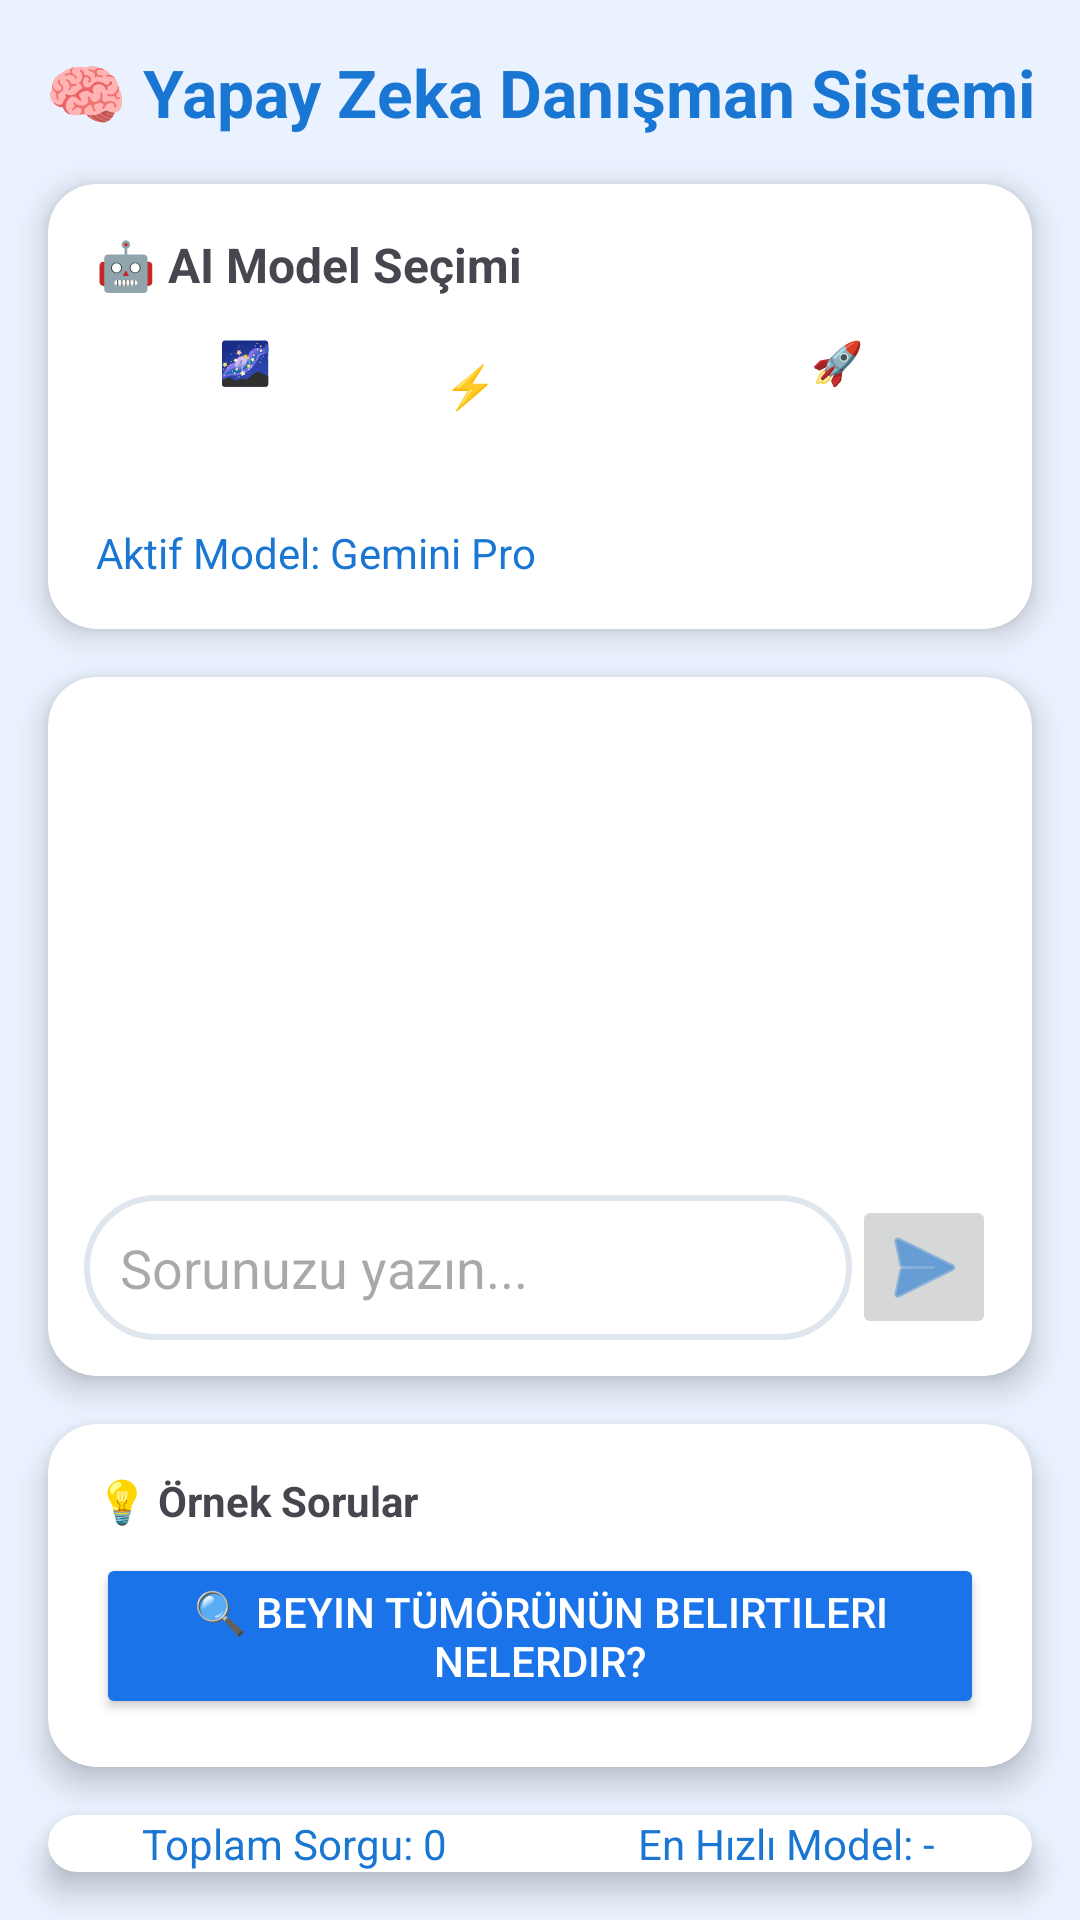

Produce the Android XML layout that renders to this screen, including the resource entries it uses.
<!-- AndroidManifest.xml: application theme Theme.Bingol -->
<!-- res/layout/fragment_tumor_about.xml -->
<?xml version="1.0" encoding="utf-8"?>
<androidx.constraintlayout.widget.ConstraintLayout
    xmlns:android="http://schemas.android.com/apk/res/android"
    xmlns:app="http://schemas.android.com/apk/res-auto"
    xmlns:tools="http://schemas.android.com/tools"
    android:layout_width="match_parent"
    android:layout_height="match_parent"
    android:background="#EAF2FF"
    tools:context=".home.TumorAboutFragment">

    
    <TextView
        android:id="@+id/titleText"
        android:layout_width="wrap_content"
        android:layout_height="wrap_content"
        android:text="🧠 Yapay Zeka Danışman Sistemi"
        android:textSize="22sp"
        android:textColor="#1976d2"
        android:textStyle="bold"
        android:layout_marginTop="16dp"
        app:layout_constraintTop_toTopOf="parent"
        app:layout_constraintStart_toStartOf="parent"
        app:layout_constraintEnd_toEndOf="parent"/>

    
    <androidx.cardview.widget.CardView
        android:id="@+id/modelCard"
        android:layout_width="0dp"
        android:layout_height="wrap_content"
        android:layout_margin="16dp"
        app:cardCornerRadius="16dp"
        app:cardElevation="6dp"
        app:layout_constraintTop_toBottomOf="@id/titleText"
        app:layout_constraintStart_toStartOf="parent"
        app:layout_constraintEnd_toEndOf="parent">

        <LinearLayout
            android:layout_width="match_parent"
            android:layout_height="wrap_content"
            android:orientation="vertical"
            android:padding="16dp">

            <TextView
                android:layout_width="wrap_content"
                android:layout_height="wrap_content"
                android:text="🤖 AI Model Seçimi"
                android:textStyle="bold"
                android:textSize="16sp"
                android:layout_marginBottom="8dp"/>

            
            <LinearLayout
                android:id="@+id/modelButtonsLayout"
                android:layout_width="match_parent"
                android:layout_height="wrap_content"
                android:orientation="horizontal"
                android:gravity="center"
                android:weightSum="3">

                <Button
                    android:id="@+id/btnGemini"
                    android:layout_width="0dp"
                    android:layout_height="wrap_content"
                    android:layout_weight="1"
                    android:textColor="@android:color/white"
                    android:backgroundTint="#1a73e8"
                    android:text="🌌 Gemini Pro"
                    style="@style/Widget.MaterialComponents.Button.OutlinedButton"/>

                <Button
                    android:id="@+id/btnGroq"
                    android:layout_width="0dp"
                    android:layout_height="wrap_content"
                    android:layout_weight="1"
                    android:textColor="@android:color/white"
                    android:backgroundTint="#1a73e8"
                    android:text="⚡ Groq Cloud"
                    style="@style/Widget.MaterialComponents.Button.OutlinedButton"/>

                <Button
                    android:id="@+id/btnCohere"
                    android:layout_width="0dp"
                    android:layout_height="wrap_content"
                    android:layout_weight="1"
                    android:textColor="@android:color/white"
                    android:backgroundTint="#1a73e8"
                    android:text="🚀 Cohere AI"
                    style="@style/Widget.MaterialComponents.Button.OutlinedButton"/>
            </LinearLayout>

            
            <TextView
                android:id="@+id/activeModelText"
                android:layout_width="wrap_content"
                android:layout_height="wrap_content"
                android:text="Aktif Model: Gemini Pro"
                android:textColor="#1976d2"
                android:layout_marginTop="8dp"/>
        </LinearLayout>
    </androidx.cardview.widget.CardView>

    
    <androidx.cardview.widget.CardView
        android:id="@+id/chatCard"
        android:layout_width="0dp"
        android:layout_height="0dp"
        android:layout_margin="16dp"
        app:cardCornerRadius="16dp"
        app:cardElevation="6dp"
        app:layout_constraintTop_toBottomOf="@id/modelCard"
        app:layout_constraintBottom_toTopOf="@id/examplesCard"
        app:layout_constraintStart_toStartOf="parent"
        app:layout_constraintEnd_toEndOf="parent">

        <LinearLayout
            android:layout_width="match_parent"
            android:layout_height="match_parent"
            android:orientation="vertical"
            android:padding="12dp">

            <ScrollView
                android:id="@+id/chatScroll"
                android:layout_width="match_parent"
                android:layout_height="0dp"
                android:layout_weight="1">

                <LinearLayout
                    android:id="@+id/chatBox"
                    android:layout_width="match_parent"
                    android:layout_height="wrap_content"
                    android:orientation="vertical"/>
            </ScrollView>

            
            <LinearLayout
                android:layout_width="match_parent"
                android:layout_height="wrap_content"
                android:orientation="horizontal"
                android:gravity="center_vertical">

                <EditText
                    android:id="@+id/questionInput"
                    android:layout_width="0dp"
                    android:layout_height="wrap_content"
                    android:layout_weight="1"
                    android:hint="Sorunuzu yazın..."
                    android:background="@drawable/rounded_edittext"
                    android:padding="12dp"/>

                <ImageButton
                    android:id="@+id/sendBtn"
                    android:layout_width="48dp"
                    android:layout_height="48dp"
                    app:tint="#1976d2"
                    android:src="@android:drawable/ic_menu_send"
                    android:contentDescription="Gönder"/>
            </LinearLayout>
        </LinearLayout>
    </androidx.cardview.widget.CardView>

    
    <androidx.cardview.widget.CardView
        android:id="@+id/examplesCard"
        android:layout_width="0dp"
        android:layout_height="wrap_content"
        android:layout_margin="16dp"
        app:cardCornerRadius="16dp"
        app:cardElevation="6dp"
        app:layout_constraintBottom_toTopOf="@id/statsCard"
        app:layout_constraintStart_toStartOf="parent"
        app:layout_constraintEnd_toEndOf="parent">

        <LinearLayout
            android:layout_width="match_parent"
            android:layout_height="wrap_content"
            android:orientation="vertical"
            android:padding="16dp">

            <TextView
                android:layout_width="wrap_content"
                android:layout_height="wrap_content"
                android:text="💡 Örnek Sorular"
                android:textStyle="bold"
                android:layout_marginBottom="8dp"/>

            
            <Button
                android:layout_width="match_parent"
                android:layout_height="wrap_content"
                android:textColor="@android:color/white"
                android:backgroundTint="#1a73e8"
                android:text="🔍 Beyin tümörünün belirtileri nelerdir?" />
        </LinearLayout>
    </androidx.cardview.widget.CardView>

    
    <androidx.cardview.widget.CardView
        android:id="@+id/statsCard"
        android:layout_width="0dp"
        android:layout_height="wrap_content"
        android:layout_margin="16dp"
        app:cardCornerRadius="16dp"
        app:cardElevation="6dp"
        app:layout_constraintBottom_toBottomOf="parent"
        app:layout_constraintStart_toStartOf="parent"
        app:layout_constraintEnd_toEndOf="parent">

        
        <LinearLayout
            android:layout_width="match_parent"
            android:layout_height="wrap_content"
            android:orientation="horizontal"
            android:weightSum="2">

            <TextView
                android:id="@+id/totalQueries"
                android:layout_width="0dp"
                android:layout_height="wrap_content"
                android:layout_weight="1"
                android:text="Toplam Sorgu: 0"
                android:gravity="center"
                android:textColor="#1976d2"/>

            <TextView
                android:id="@+id/fastestModel"
                android:layout_width="0dp"
                android:layout_height="wrap_content"
                android:layout_weight="1"
                android:gravity="center"
                android:text="En Hızlı Model: -"
                android:textColor="#1976d2"/>
        </LinearLayout>
    </androidx.cardview.widget.CardView>

</androidx.constraintlayout.widget.ConstraintLayout>
<!-- resources referenced by this layout -->
<resources>
  <!-- drawable rounded_edittext (drawable) -->
  <?xml version="1.0" encoding="utf-8"?>
  <selector xmlns:android="http://schemas.android.com/apk/res/android">
      
      <item android:state_focused="true">
          <shape android:shape="rectangle">
              <solid android:color="@android:color/white"/>
              <stroke android:width="2dp" android:color="#1976d2"/>
              <corners android:radius="24dp"/>
          </shape>
      </item>
  
      
      <item android:state_pressed="true">
          <shape android:shape="rectangle">
              <solid android:color="@android:color/white"/>
              <stroke android:width="2dp" android:color="#1565c0"/>
              <corners android:radius="24dp"/>
          </shape>
      </item>
  
      
      <item>
          <shape android:shape="rectangle">
              <solid android:color="@android:color/white"/>
              <stroke android:width="2dp" android:color="#e0e6ed"/>
              <corners android:radius="24dp"/>
          </shape>
      </item>
  </selector>
  <style name="Theme.Bingol" parent="Base.Theme.Bingol" />
  <style name="Base.Theme.Bingol" parent="Theme.Material3.DayNight.NoActionBar">
          
          
      </style>
</resources>
